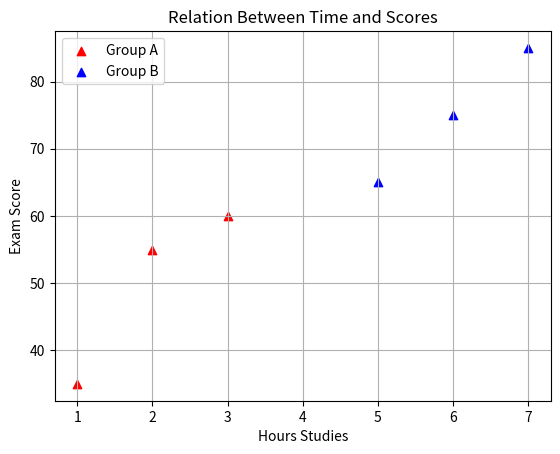

This figure's Python source:
import matplotlib.pyplot as plt

plt.scatter([1,2,3],[35,55,60],color ="red",label="Group A",marker='^')
plt.scatter([5,6,7,],[65,75,85],color='blue',label="Group B",marker="^")
plt.title('Relation Between Time and Scores')
plt.xlabel("Hours Studies")
plt.ylabel("Exam Score")
plt.legend()
plt.grid()
plt.show()
